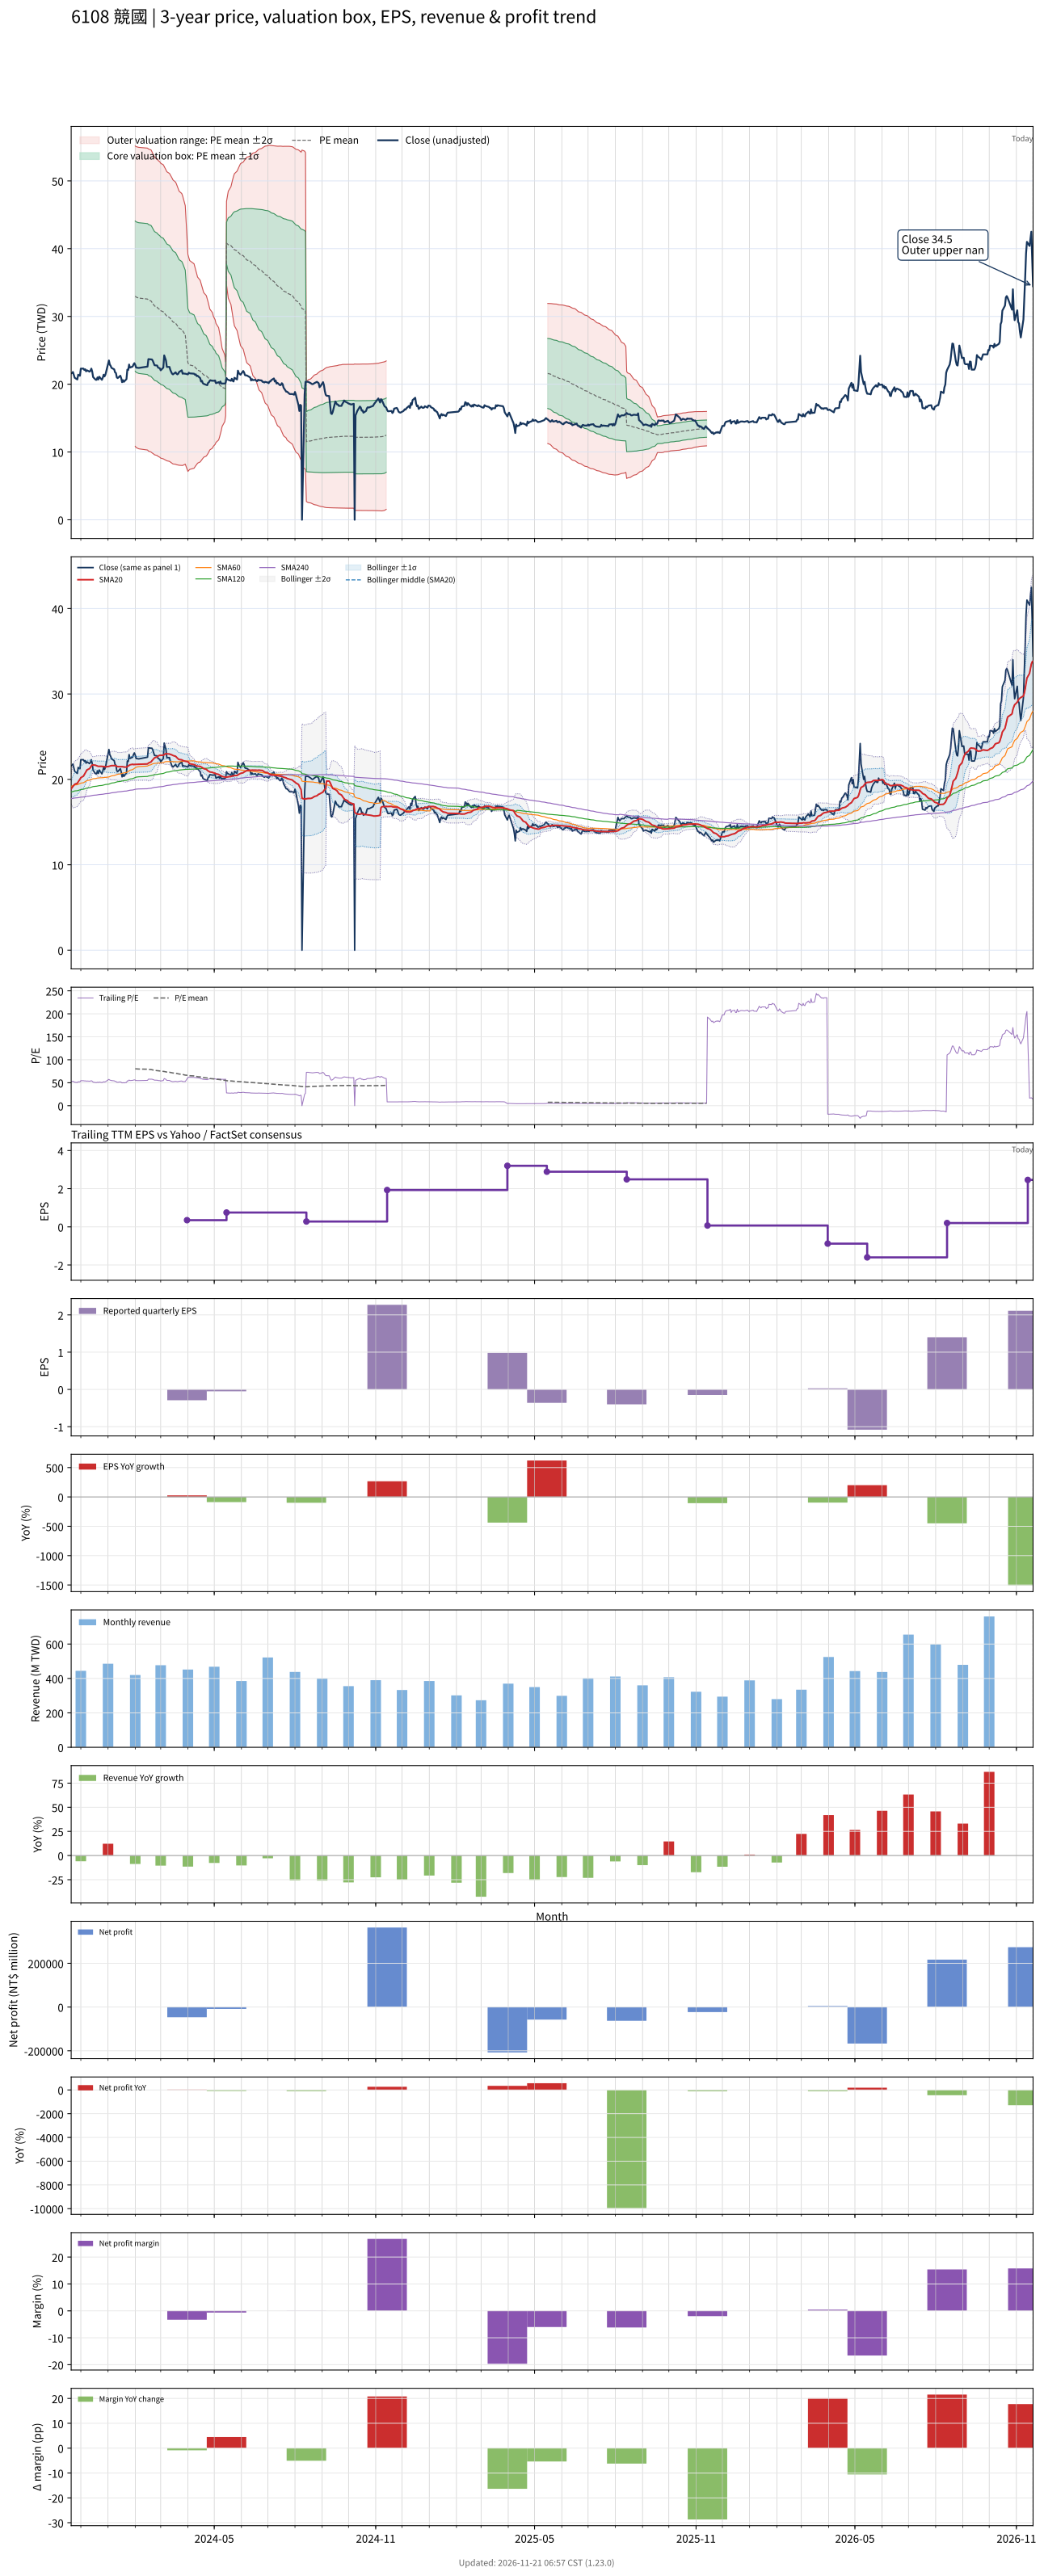

The table this chart was drawn from, first rows:
# chart-version: skill-stock-dynamic-val…
date, close, available_date, period_end, eps, ttm_eps, pe, pe_mean, pe_std, price_m2, price_m1, price_mean, price_p1, price_p2, forward_eps, forward_pe, forward_pe_mean, forward_pe_std, forward_price_m2, forward_price_m1, forward_price_mean, forward_price_p1, forward_price_p2, sma20
2023-11-20, 21.6, 2023-11-14, 2023-09-30, 0.62, 0.41, 52.68, , , , , , , , , , , , , , , , , 18.89
2023-11-21, 21.65, 2023-11-14, 2023-09-30, 0.62, 0.41, 52.8, , , , , , , , , , , , , , , , , 19.04
2023-11-22, 21.8, 2023-11-14, 2023-09-30, 0.62, 0.41, 53.17, , , , , , , , , , , , , , , , , 19.18
2023-11-23, 21.35, 2023-11-14, 2023-09-30, 0.62, 0.41, 52.07, , , , , , , , , , , , , , , , , 19.31
2023-11-24, 20.95, 2023-11-14, 2023-09-30, 0.62, 0.41, 51.1, , , , , , , , , , , , , , , , , 19.43
2023-11-27, 20.7, 2023-11-14, 2023-09-30, 0.62, 0.41, 50.49, , , , , , , , , , , , , , , , , 19.55
2023-11-28, 21.4, 2023-11-14, 2023-09-30, 0.62, 0.41, 52.2, , , , , , , , , , , , , , , , , 19.71
2023-11-29, 21.3, 2023-11-14, 2023-09-30, 0.62, 0.41, 51.95, , , , , , , , , , , , , , , , , 19.87
2023-11-30, 21.25, 2023-11-14, 2023-09-30, 0.62, 0.41, 51.83, , , , , , , , , , , , , , , , , 20.01
2023-12-01, 22.3, 2023-11-14, 2023-09-30, 0.62, 0.41, 54.39, , , , , , , , , , , , , , , , , 20.2
2023-12-04, 22.3, 2023-11-14, 2023-09-30, 0.62, 0.41, 54.39, , , , , , , , , , , , , , , , , 20.39
2023-12-05, 22.1, 2023-11-14, 2023-09-30, 0.62, 0.41, 53.9, , , , , , , , , , , , , , , , , 20.57
2023-12-06, 22.2, 2023-11-14, 2023-09-30, 0.62, 0.41, 54.15, , , , , , , , , , , , , , , , , 20.75
2023-12-07, 21.9, 2023-11-14, 2023-09-30, 0.62, 0.41, 53.41, , , , , , , , , , , , , , , , , 20.92
2023-12-08, 22.05, 2023-11-14, 2023-09-30, 0.62, 0.41, 53.78, , , , , , , , , , , , , , , , , 21.11
2023-12-11, 21.85, 2023-11-14, 2023-09-30, 0.62, 0.41, 53.29, , , , , , , , , , , , , , , , , 21.26
2023-12-12, 22, 2023-11-14, 2023-09-30, 0.62, 0.41, 53.66, , , , , , , , , , , , , , , , , 21.42
2023-12-13, 22.3, 2023-11-14, 2023-09-30, 0.62, 0.41, 54.39, , , , , , , , , , , , , , , , , 21.58
2023-12-14, 21.85, 2023-11-14, 2023-09-30, 0.62, 0.41, 53.29, , , , , , , , , , , , , , , , , 21.68
2023-12-15, 21.05, 2023-11-14, 2023-09-30, 0.62, 0.41, 51.34, , , , , , , , , , , , , , , , , 21.7
2023-12-18, 20.65, 2023-11-14, 2023-09-30, 0.62, 0.41, 50.37, , , , , , , , , , , , , , , , , 21.65
2023-12-19, 20.65, 2023-11-14, 2023-09-30, 0.62, 0.41, 50.37, , , , , , , , , , , , , , , , , 21.6
2023-12-20, 21, 2023-11-14, 2023-09-30, 0.62, 0.41, 51.22, , , , , , , , , , , , , , , , , 21.56
2023-12-21, 20.7, 2023-11-14, 2023-09-30, 0.62, 0.41, 50.49, , , , , , , , , , , , , , , , , 21.52
2023-12-22, 21.1, 2023-11-14, 2023-09-30, 0.62, 0.41, 51.46, , , , , , , , , , , , , , , , , 21.53
2023-12-25, 20.65, 2023-11-14, 2023-09-30, 0.62, 0.41, 50.37, , , , , , , , , , , , , , , , , 21.53
2023-12-26, 20.95, 2023-11-14, 2023-09-30, 0.62, 0.41, 51.1, , , , , , , , , , , , , , , , , 21.51
2023-12-27, 21.4, 2023-11-14, 2023-09-30, 0.62, 0.41, 52.2, , , , , , , , , , , , , , , , , 21.51
2023-12-28, 21.15, 2023-11-14, 2023-09-30, 0.62, 0.41, 51.59, , , , , , , , , , , , , , , , , 21.51
2023-12-29, 21.4, 2023-11-14, 2023-09-30, 0.62, 0.41, 52.2, , , , , , , , , , , , , , , , , 21.46
2024-01-02, 23.5, 2023-11-14, 2023-09-30, 0.62, 0.41, 57.32, , , , , , , , , , , , , , , , , 21.52
2024-01-03, 22.9, 2023-11-14, 2023-09-30, 0.62, 0.41, 55.85, , , , , , , , , , , , , , , , , 21.56
2024-01-04, 22.7, 2023-11-14, 2023-09-30, 0.62, 0.41, 55.37, , , , , , , , , , , , , , , , , 21.59
2024-01-05, 22.4, 2023-11-14, 2023-09-30, 0.62, 0.41, 54.63, , , , , , , , , , , , , , , , , 21.61
2024-01-08, 22.2, 2023-11-14, 2023-09-30, 0.62, 0.41, 54.15, , , , , , , , , , , , , , , , , 21.62
2024-01-09, 21.75, 2023-11-14, 2023-09-30, 0.62, 0.41, 53.05, , , , , , , , , , , , , , , , , 21.61
2024-01-10, 21.65, 2023-11-14, 2023-09-30, 0.62, 0.41, 52.8, , , , , , , , , , , , , , , , , 21.6
2024-01-11, 21, 2023-11-14, 2023-09-30, 0.62, 0.41, 51.22, , , , , , , , , , , , , , , , , 21.53
2024-01-12, 20.9, 2023-11-14, 2023-09-30, 0.62, 0.41, 50.98, , , , , , , , , , , , , , , , , 21.48
2024-01-15, 21.25, 2023-11-14, 2023-09-30, 0.62, 0.41, 51.83, , , , , , , , , , , , , , , , , 21.5
2024-01-16, 20.9, 2023-11-14, 2023-09-30, 0.62, 0.41, 50.98, , , , , , , , , , , , , , , , , 21.51
2024-01-17, 20.3, 2023-11-14, 2023-09-30, 0.62, 0.41, 49.51, , , , , , , , , , , , , , , , , 21.49
2024-01-18, 20.6, 2023-11-14, 2023-09-30, 0.62, 0.41, 50.24, , , , , , , , , , , , , , , , , 21.47
2024-01-19, 20.35, 2023-11-14, 2023-09-30, 0.62, 0.41, 49.63, , , , , , , , , , , , , , , , , 21.45
2024-01-22, 20.75, 2023-11-14, 2023-09-30, 0.62, 0.41, 50.61, , , , , , , , , , , , , , , , , 21.43
2024-01-23, 22.15, 2023-11-14, 2023-09-30, 0.62, 0.41, 54.02, , , , , , , , , , , , , , , , , 21.51
2024-01-24, 22.1, 2023-11-14, 2023-09-30, 0.62, 0.41, 53.9, , , , , , , , , , , , , , , , , 21.57
2024-01-25, 22.9, 2023-11-14, 2023-09-30, 0.62, 0.41, 55.85, , , , , , , , , , , , , , , , , 21.64
2024-01-26, 22.45, 2023-11-14, 2023-09-30, 0.62, 0.41, 54.76, , , , , , , , , , , , , , , , , 21.71
2024-01-29, 22.6, 2023-11-14, 2023-09-30, 0.62, 0.41, 55.12, , , , , , , , , , , , , , , , , 21.77
2024-01-30, 22.9, 2023-11-14, 2023-09-30, 0.62, 0.41, 55.85, , , , , , , , , , , , , , , , , 21.74
2024-01-31, 23.1, 2023-11-14, 2023-09-30, 0.62, 0.41, 56.34, , , , , , , , , , , , , , , , , 21.75
2024-02-01, 22.85, 2023-11-14, 2023-09-30, 0.62, 0.41, 55.73, 80.48, 27.01, 10.85, 21.92, 33, 44.07, 55.15, , , , , , , , , , 21.75
2024-02-02, 22.45, 2023-11-14, 2023-09-30, 0.62, 0.41, 54.76, 80.13, 27.07, 10.66, 21.76, 32.85, 43.95, 55.05, , , , , , , , , , 21.76
2024-02-05, 22.4, 2023-11-14, 2023-09-30, 0.62, 0.41, 54.63, 79.77, 27.12, 10.47, 21.59, 32.71, 43.83, 54.94, , , , , , , , , , 21.77
2024-02-15, 22.6, 2023-11-14, 2023-09-30, 0.62, 0.41, 55.12, 79.42, 27.16, 10.29, 21.42, 32.56, 43.7, 54.83, , , , , , , , , , 21.81
2024-02-16, 23.7, 2023-11-14, 2023-09-30, 0.62, 0.41, 57.8, 79.08, 27.17, 10.14, 21.28, 32.42, 43.56, 54.7, , , , , , , , , , 21.91
2024-02-19, 23.65, 2023-11-14, 2023-09-30, 0.62, 0.41, 57.68, 78.73, 27.18, 9.993, 21.14, 32.28, 43.42, 54.56, , , , , , , , , , 22.05
2024-02-20, 23.65, 2023-11-14, 2023-09-30, 0.62, 0.41, 57.68, 78.29, 27.09, 9.883, 20.99, 32.1, 43.21, 54.32, , , , , , , , , , 22.18
... 669 more rows
